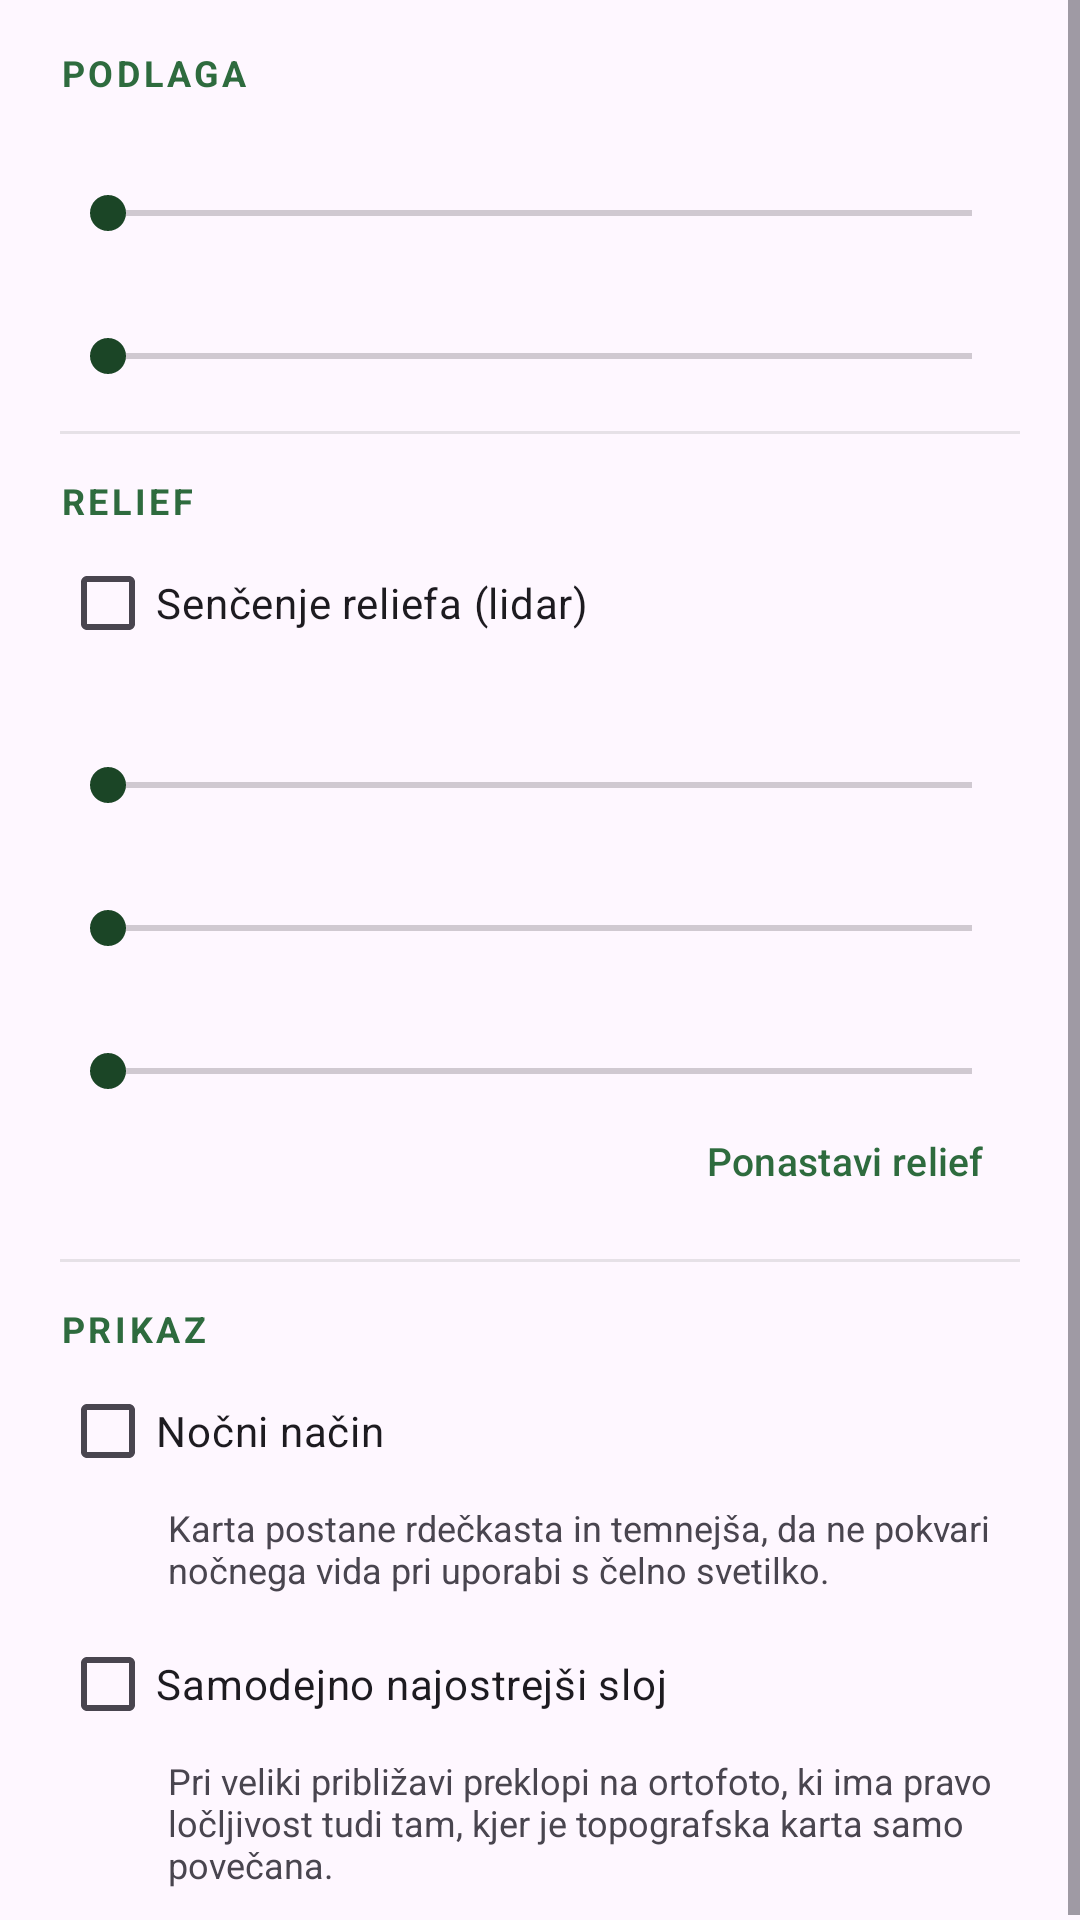

Reconstruct the res/layout file that produces this screen, plus the resources it refers to.
<!-- AndroidManifest.xml: application theme Theme.Orientacija -->
<!-- res/layout/dialog_layers.xml -->
<?xml version="1.0" encoding="utf-8"?>
<ScrollView xmlns:android="http://schemas.android.com/apk/res/android"
    android:layout_width="match_parent"
    android:layout_height="wrap_content">

    <LinearLayout
        android:layout_width="match_parent"
        android:layout_height="wrap_content"
        android:orientation="vertical"
        android:paddingHorizontal="20dp"
        android:paddingVertical="4dp">

        <TextView
            style="@style/SectionHeader"
            android:text="@string/section_base" />

        <RadioGroup
            android:id="@+id/layerGroup"
            android:layout_width="match_parent"
            android:layout_height="wrap_content"
            android:orientation="vertical" />

        <TextView
            android:id="@+id/txtBrightness"
            style="@style/SliderLabel" />

        <SeekBar
            android:id="@+id/seekBrightness"
            style="@style/TuningSlider"
            android:max="100" />

        <TextView
            android:id="@+id/txtSaturation"
            style="@style/SliderLabel" />

        <SeekBar
            android:id="@+id/seekSaturation"
            style="@style/TuningSlider"
            android:max="100" />

        <View style="@style/PanelDivider" />

        <TextView
            style="@style/SectionHeader"
            android:text="@string/section_relief" />

        <CheckBox
            android:id="@+id/chkRelief"
            android:layout_width="match_parent"
            android:layout_height="wrap_content"
            android:text="@string/hillshade" />

        <TextView
            android:id="@+id/txtRelief"
            style="@style/SliderLabel" />

        <SeekBar
            android:id="@+id/seekRelief"
            style="@style/TuningSlider"
            android:max="100" />

        <TextView
            android:id="@+id/txtReliefContrast"
            style="@style/SliderLabel" />

        <SeekBar
            android:id="@+id/seekReliefContrast"
            style="@style/TuningSlider"
            android:max="100" />

        <TextView
            android:id="@+id/txtReliefBrightness"
            style="@style/SliderLabel" />

        <SeekBar
            android:id="@+id/seekReliefBrightness"
            style="@style/TuningSlider"
            android:max="100" />

        <com.google.android.material.button.MaterialButton
            android:id="@+id/btnResetRelief"
            style="@style/Widget.Material3.Button.TextButton"
            android:layout_width="wrap_content"
            android:layout_height="wrap_content"
            android:layout_gravity="end"
            android:minHeight="0dp"
            android:paddingVertical="6dp"
            android:textSize="13sp"
            android:text="@string/reset_relief" />

        <View style="@style/PanelDivider" />

        <TextView
            style="@style/SectionHeader"
            android:text="@string/section_display" />

        <CheckBox
            android:id="@+id/chkNight"
            android:layout_width="match_parent"
            android:layout_height="wrap_content"
            android:text="@string/night_mode" />

        <TextView
            android:id="@+id/txtNightHint"
            android:layout_width="match_parent"
            android:layout_height="wrap_content"
            android:paddingStart="36dp"
            android:paddingEnd="0dp"
            android:paddingBottom="6dp"
            android:textSize="12sp"
            android:text="@string/night_mode_hint" />

        <CheckBox
            android:id="@+id/chkAutoSharp"
            android:layout_width="match_parent"
            android:layout_height="wrap_content"
            android:text="@string/auto_sharpen" />

        <TextView
            android:id="@+id/txtAutoSharp"
            android:layout_width="match_parent"
            android:layout_height="wrap_content"
            android:paddingStart="36dp"
            android:paddingEnd="0dp"
            android:paddingBottom="8dp"
            android:textSize="12sp"
            android:text="@string/auto_sharpen_hint" />
    </LinearLayout>
</ScrollView>
<!-- resources referenced by this layout -->
<resources>
  <string name="auto_sharpen">Samodejno najostrejši sloj</string>
  <string name="auto_sharpen_hint">Pri veliki približavi preklopi na ortofoto, ki ima pravo ločljivost tudi tam, kjer je topografska karta samo povečana.</string>
  <string name="hillshade">Senčenje reliefa (lidar)</string>
  <string name="night_mode">Nočni način</string>
  <string name="night_mode_hint">Karta postane rdečkasta in temnejša, da ne pokvari nočnega vida pri uporabi s čelno svetilko.</string>
  <string name="reset_relief">Ponastavi relief</string>
  <string name="section_base">PODLAGA</string>
  <string name="section_display">PRIKAZ</string>
  <string name="section_relief">RELIEF</string>
  <style name="PanelDivider">
          <item name="android:layout_width">match_parent</item>
          <item name="android:layout_height">1dp</item>
          <item name="android:layout_marginTop">14dp</item>
          <item name="android:layout_marginBottom">2dp</item>
          <item name="android:background">#33888888</item>
      </style>
  <style name="SectionHeader">
          <item name="android:layout_width">match_parent</item>
          <item name="android:layout_height">wrap_content</item>
          <item name="android:textSize">12sp</item>
          <item name="android:textStyle">bold</item>
          <item name="android:letterSpacing">0.10</item>
          <item name="android:textColor">?attr/colorPrimary</item>
          <item name="android:paddingTop">12dp</item>
          <item name="android:paddingBottom">2dp</item>
      </style>
  <style name="SliderLabel">
          <item name="android:layout_width">match_parent</item>
          <item name="android:layout_height">wrap_content</item>
          <item name="android:textSize">13sp</item>
          <item name="android:paddingTop">8dp</item>
          <item name="android:paddingStart">2dp</item>
          <item name="android:paddingEnd">2dp</item>
      </style>
  <style name="TuningSlider">
          <item name="android:layout_width">match_parent</item>
          <item name="android:layout_height">wrap_content</item>
          <item name="android:paddingTop">2dp</item>
          <item name="android:paddingBottom">2dp</item>
      </style>
  <style name="Theme.Orientacija" parent="Theme.Material3.DayNight.NoActionBar">
          <item name="colorPrimary">@color/brand</item>
          <item name="colorOnPrimary">@color/white</item>
          <item name="colorSecondary">@color/brand_dark</item>
          <item name="android:statusBarColor">@color/brand_dark</item>
          <item name="android:windowLightStatusBar" tools:targetApi="m">false</item>
      </style>
  <color name="brand">#2E6B3E</color>
  <color name="white">#FFFFFFFF</color>
  <color name="brand_dark">#1B4526</color>
</resources>
